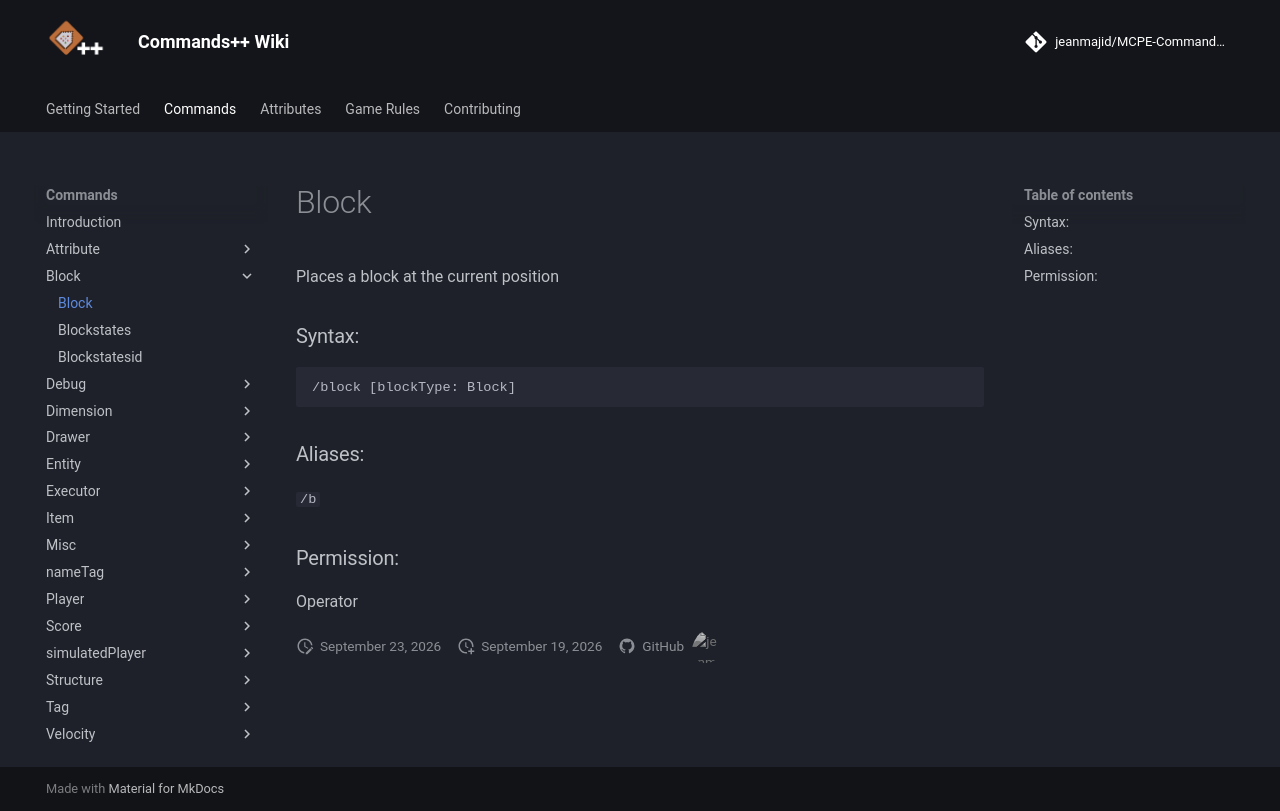

repository: jeanmajid/MCPE-Commands-plus-plus · page: commands/block/block/index.html · generator: mkdocs

<!-- AUTO GENERATED DO NOT TOUCH ANYTHING UNDERNEATH -->

Places a block at the current position

### Syntax:

```
/block [blockType: Block]
```

### Aliases:

`/b`

### Permission:

Operator

<!-- AUTO GENERATED DO NOT TOUCH ANYTHING ABOVE -->
